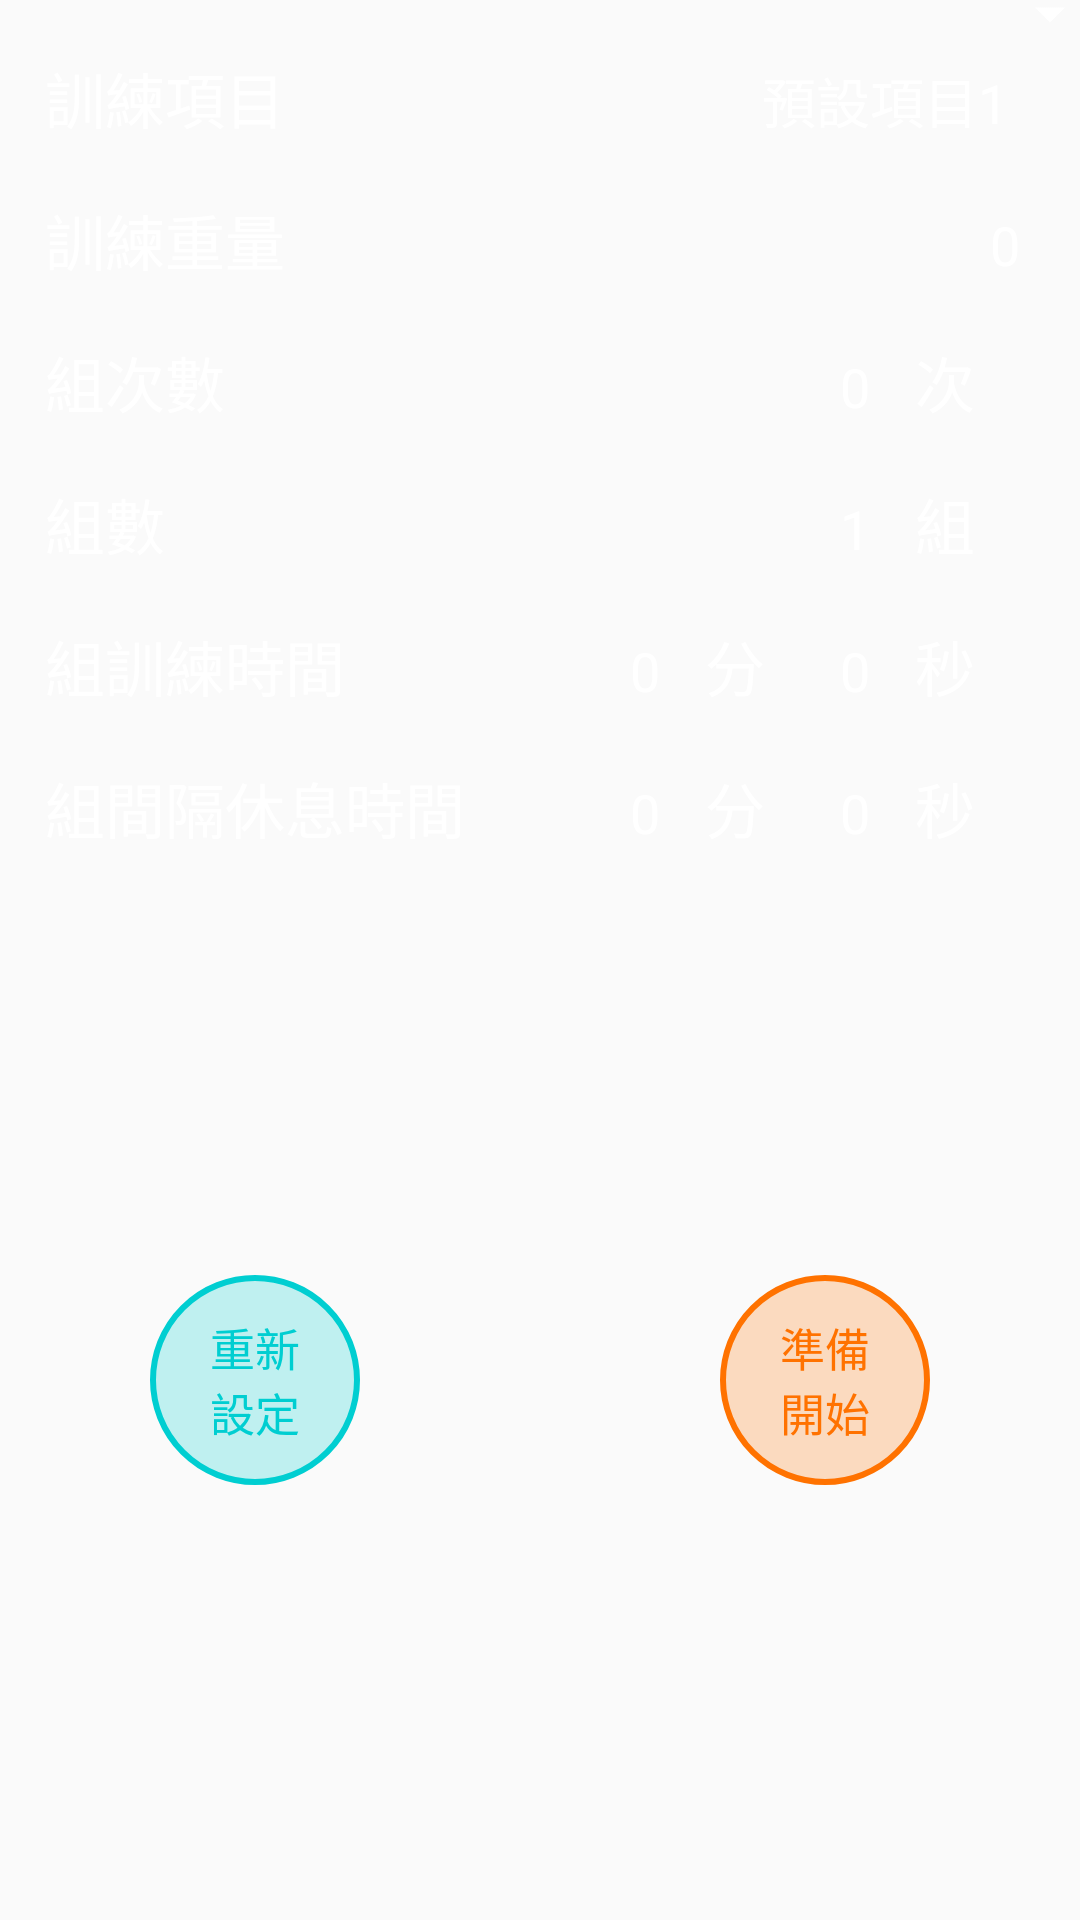

This screen was rendered from an Android layout file. Write that file and the resources it references.
<!-- AndroidManifest.xml: application theme AppTheme -->
<!-- res/layout/fragment_single_training_content.xml -->
<?xml version="1.0" encoding="utf-8"?>
<android.support.constraint.ConstraintLayout xmlns:android="http://schemas.android.com/apk/res/android"
    xmlns:tools="http://schemas.android.com/tools"
    android:layout_width="match_parent"
    android:layout_height="match_parent"
    xmlns:app="http://schemas.android.com/apk/res-auto"
    tools:context=".user_interface.fragment.SingleTrainingContentFragment">
    <TextView
        android:id="@+id/txtTrainingTitle"
        style="@style/TextViewStyle_1"
        android:text="@string/training_title"
        app:layout_constraintLeft_toLeftOf="parent"
        app:layout_constraintTop_toTopOf="parent" />

    <TextView
        android:id="@+id/txtWeights"
        style="@style/TextViewStyle_1"
        android:text="@string/weights"
        app:layout_constraintLeft_toLeftOf="parent"
        app:layout_constraintTop_toBottomOf="@id/txtTrainingTitle" />

    <TextView
        android:id="@+id/txtReps"
        style="@style/TextViewStyle_1"
        android:text="@string/reps"
        app:layout_constraintLeft_toLeftOf="parent"
        app:layout_constraintTop_toBottomOf="@id/txtWeights"/>

    <TextView
        android:id="@+id/txtSets"
        style="@style/TextViewStyle_1"
        android:text="@string/sets"
        app:layout_constraintLeft_toLeftOf="parent"
        app:layout_constraintTop_toBottomOf="@id/txtReps"/>

    <TextView
        android:id="@+id/txtPerSetOfTime"
        style="@style/TextViewStyle_1"
        android:text="@string/per_set_of_time"
        app:layout_constraintLeft_toLeftOf="parent"
        app:layout_constraintTop_toBottomOf="@id/txtSets"/>

    <TextView
        android:id="@+id/txtPerRestOfTime"
        style="@style/TextViewStyle_1"
        android:text="@string/per_rest_of_time"
        app:layout_constraintLeft_toLeftOf="parent"
        app:layout_constraintTop_toBottomOf="@id/txtPerSetOfTime"/>

    <android.support.v7.widget.AppCompatAutoCompleteTextView
        android:id="@+id/autoCompleteTxtTitle"
        style="@style/EditTextStyle_1"
        android:text="預設項目1"
        app:layout_constraintTop_toTopOf="parent"
        app:layout_constraintRight_toRightOf="parent"
        app:layout_constraintBaseline_toBaselineOf="@id/txtTrainingTitle" />

    
        
        
        
        
        

    <Spinner
        android:id="@+id/spnWeightUnit"
        android:layout_width="wrap_content"
        android:layout_height="wrap_content"
        android:background="@drawable/bg_spinner_drop_down"
        android:popupBackground="@drawable/bg_spn_pop"
        android:spinnerMode="dropdown"
        app:layout_constraintRight_toRightOf="parent"
        app:layout_constraintBaseline_toBaselineOf="@id/txtWeights"
        android:layout_marginTop="18dp"
        android:layout_marginBottom="18dp"
        android:layout_marginLeft="0dp"
        android:layout_marginRight="5dp" />

    <TextView
        android:id="@+id/txtRepTimes"
        style="@style/TextViewStyle_6"
        android:text="@string/reps_num"
        app:layout_constraintRight_toRightOf="parent"
        app:layout_constraintTop_toBottomOf="@+id/spnWeightUnit"
        app:layout_constraintBaseline_toBaselineOf="@id/txtReps"/>

    <TextView
        android:id="@+id/txtSetTimes"
        style="@style/TextViewStyle_6"
        android:text="@string/sets_num"
        app:layout_constraintRight_toRightOf="parent"
        app:layout_constraintTop_toBottomOf="@+id/txtRepTimes"
        app:layout_constraintBaseline_toBaselineOf="@id/txtSets"/>

    <TextView
        android:id="@+id/txtPerSetOfTimeSec"
        style="@style/TextViewStyle_6"
        android:text="@string/sec"
        app:layout_constraintRight_toRightOf="parent"
        app:layout_constraintTop_toBottomOf="@+id/txtSetTimes"
        app:layout_constraintBaseline_toBaselineOf="@id/txtPerSetOfTime"/>

    <TextView
        android:id="@+id/txtPerRestOfTimeSec"
        style="@style/TextViewStyle_6"
        android:text="@string/sec"
        app:layout_constraintRight_toRightOf="parent"
        app:layout_constraintTop_toBottomOf="@+id/txtPerSetOfTimeSec"
        app:layout_constraintBaseline_toBaselineOf="@id/txtPerRestOfTime"/>

    <EditText
        android:id="@+id/edtWeights"
        style="@style/EditTextStyle_2"
        android:layout_marginRight="0dp"
        android:text="0"
        app:layout_constraintRight_toLeftOf="@id/spnWeightUnit"
        app:layout_constraintBaseline_toBaselineOf="@id/txtWeights" />

    <EditText
        android:id="@+id/edtReps"
        style="@style/EditTextStyle_2"
        android:text="0"
        app:layout_constraintRight_toLeftOf="@id/txtRepTimes"
        app:layout_constraintTop_toBottomOf="@id/edtWeights"
        app:layout_constraintBaseline_toBaselineOf="@id/txtReps" />

    <EditText
        android:id="@+id/edtSets"
        style="@style/EditTextStyle_2"
        android:text="1"
        app:layout_constraintRight_toLeftOf="@id/txtSetTimes"
        app:layout_constraintTop_toBottomOf="@id/edtReps"
        app:layout_constraintBaseline_toBaselineOf="@id/txtSets" />

    <EditText
        android:id="@+id/edtPerSetOfTimeSec"
        style="@style/EditTextStyle_3"
        android:text="0"
        app:layout_constraintRight_toLeftOf="@id/txtPerSetOfTimeSec"
        app:layout_constraintTop_toBottomOf="@id/edtSets"
        app:layout_constraintBaseline_toBaselineOf="@id/txtPerSetOfTime" />

    <EditText
        android:id="@+id/edtPerRestOfTimeSec"
        style="@style/EditTextStyle_3"
        android:text="0"
        app:layout_constraintRight_toLeftOf="@id/txtPerRestOfTimeSec"
        app:layout_constraintTop_toBottomOf="@id/edtPerSetOfTimeSec"
        app:layout_constraintBaseline_toBaselineOf="@id/txtPerRestOfTime" />

    <TextView
        android:id="@+id/txtPerSetOfTimeMin"
        style="@style/TextViewStyle_7"
        android:text="@string/min"
        app:layout_constraintRight_toLeftOf="@id/edtPerSetOfTimeSec"
        app:layout_constraintTop_toBottomOf="@+id/edtSets"
        app:layout_constraintBaseline_toBaselineOf="@id/txtPerSetOfTime"/>

    <TextView
        android:id="@+id/txtPerRestOfTimeMin"
        style="@style/TextViewStyle_7"
        android:text="@string/min"
        app:layout_constraintRight_toLeftOf="@id/edtPerRestOfTimeSec"
        app:layout_constraintTop_toBottomOf="@+id/txtPerSetOfTimeMin"
        app:layout_constraintBaseline_toBaselineOf="@id/txtPerRestOfTime"/>

    <EditText
        android:id="@+id/edtPerSetOfTimeMin"
        style="@style/EditTextStyle_3"
        android:text="0"
        app:layout_constraintRight_toLeftOf="@id/txtPerSetOfTimeMin"
        app:layout_constraintTop_toBottomOf="@id/edtSets"
        app:layout_constraintBaseline_toBaselineOf="@id/txtPerSetOfTime" />

    <EditText
        android:id="@+id/edtPerRestOfTimeMin"
        style="@style/EditTextStyle_3"
        android:text="0"
        app:layout_constraintRight_toLeftOf="@id/txtPerRestOfTimeMin"
        app:layout_constraintTop_toBottomOf="@id/edtPerSetOfTimeMin"
        app:layout_constraintBaseline_toBaselineOf="@id/txtPerRestOfTime" />

    <Button
        android:id="@+id/btnRest"
        style="@style/ButtonStyle_1"
        android:text="@string/reset"
        app:layout_constraintLeft_toLeftOf="parent"
        app:layout_constraintBottom_toBottomOf="parent" />

    <Button
        android:id="@+id/btnPrepareStart"
        style="@style/ButtonStyle_2"
        android:text="@string/prepare_start"
        app:layout_constraintRight_toRightOf="parent"
        app:layout_constraintBottom_toBottomOf="parent" />


</android.support.constraint.ConstraintLayout>
<!-- resources referenced by this layout -->
<resources>
  <!-- drawable bg_spinner_drop_down (drawable) -->
  <?xml version="1.0" encoding="utf-8"?>
  <layer-list xmlns:android="http://schemas.android.com/apk/res/android">
      <item>
          <shape>
              <solid android:color="@android:color/transparent"></solid>
          </shape>
      </item>
      <item
          android:drawable="@drawable/spn_down_arrow"
          android:gravity="end|center"
          android:width="10dp"
          android:height="10dp">
  
      </item>
  </layer-list>
  <string name="kg">公斤</string>
  <string name="min">分</string>
  <string name="per_rest_of_time">組間隔休息時間</string>
  <string name="per_set_of_time">組訓練時間</string>
  <string name="prepare_start">準備\n開始</string>
  <string name="reps">組次數</string>
  <string name="reps_num">次</string>
  <string name="reset">重新\n設定</string>
  <string name="sec">秒</string>
  <string name="sets">組數</string>
  <string name="sets_num">組</string>
  <string name="training_title">訓練項目</string>
  <string name="weights">訓練重量</string>
  <style name="TextViewStyle_6">
          <item name="android:textColor">@color/colorFontWhite</item>
          <item name="android:textSize">20sp</item>
          <item name="android:layout_width">wrap_content</item>
          <item name="android:layout_height">wrap_content</item>
          <item name="android:layout_marginTop">18dp</item>
          <item name="android:layout_marginBottom">18dp</item>
          <item name="android:layout_marginLeft">15dp</item>
          <item name="android:layout_marginRight">35dp</item>
      </style>
  <style name="TextViewStyle_7">
          <item name="android:textColor">@color/colorFontWhite</item>
          <item name="android:textSize">20sp</item>
          <item name="android:layout_width">wrap_content</item>
          <item name="android:layout_height">wrap_content</item>
          <item name="android:layout_marginTop">18dp</item>
          <item name="android:layout_marginBottom">18dp</item>
          <item name="android:layout_marginLeft">15dp</item>
          <item name="android:layout_marginRight">5dp</item>
      </style>
  <style name="AppTheme" parent="Theme.AppCompat.Light.NoActionBar">
          
          <item name="colorPrimary">@color/colorPrimary</item>
          <item name="colorPrimaryDark">@color/colorPrimary</item>
          <item name="colorAccent">@color/colorAccent</item>
      </style>
  <color name="colorFontTiffanyGreen">#00CED1</color>
  <!-- drawable bg_button_tiffgreen (drawable) -->
  <?xml version="1.0" encoding="utf-8"?>
  <shape xmlns:android="http://schemas.android.com/apk/res/android"
      android:shape="oval">
      <solid android:color="@color/colorBtnBgHalfTransTiffGreen"/>
      <stroke android:color="@color/colorFontTiffanyGreen"
          android:width="2dp" />
      <size
          android:width="70dp"
          android:height="70dp" />
  </shape>
  <color name="colorFontOrange">#FF7200</color>
  <!-- drawable bg_button_orange (drawable) -->
  <?xml version="1.0" encoding="utf-8"?>
  <shape xmlns:android="http://schemas.android.com/apk/res/android"
      android:shape="oval">
      <solid android:color="@color/colorBtnBgHalfTransOrange"/>
      <stroke android:color="@color/colorFontOrange"
          android:width="2dp" />
      <size
          android:width="70dp"
          android:height="70dp" />
  </shape>
  <color name="colorFontWhite">#FFFFFF</color>
  <color name="colorPrimary">#383737</color>
  <color name="colorAccent">#edeaea</color>
  <color name="colorBtnBgHalfTransTiffGreen">#3C00CED1</color>
  <color name="colorBtnBgHalfTransOrange">#3CFF7200</color>
</resources>
